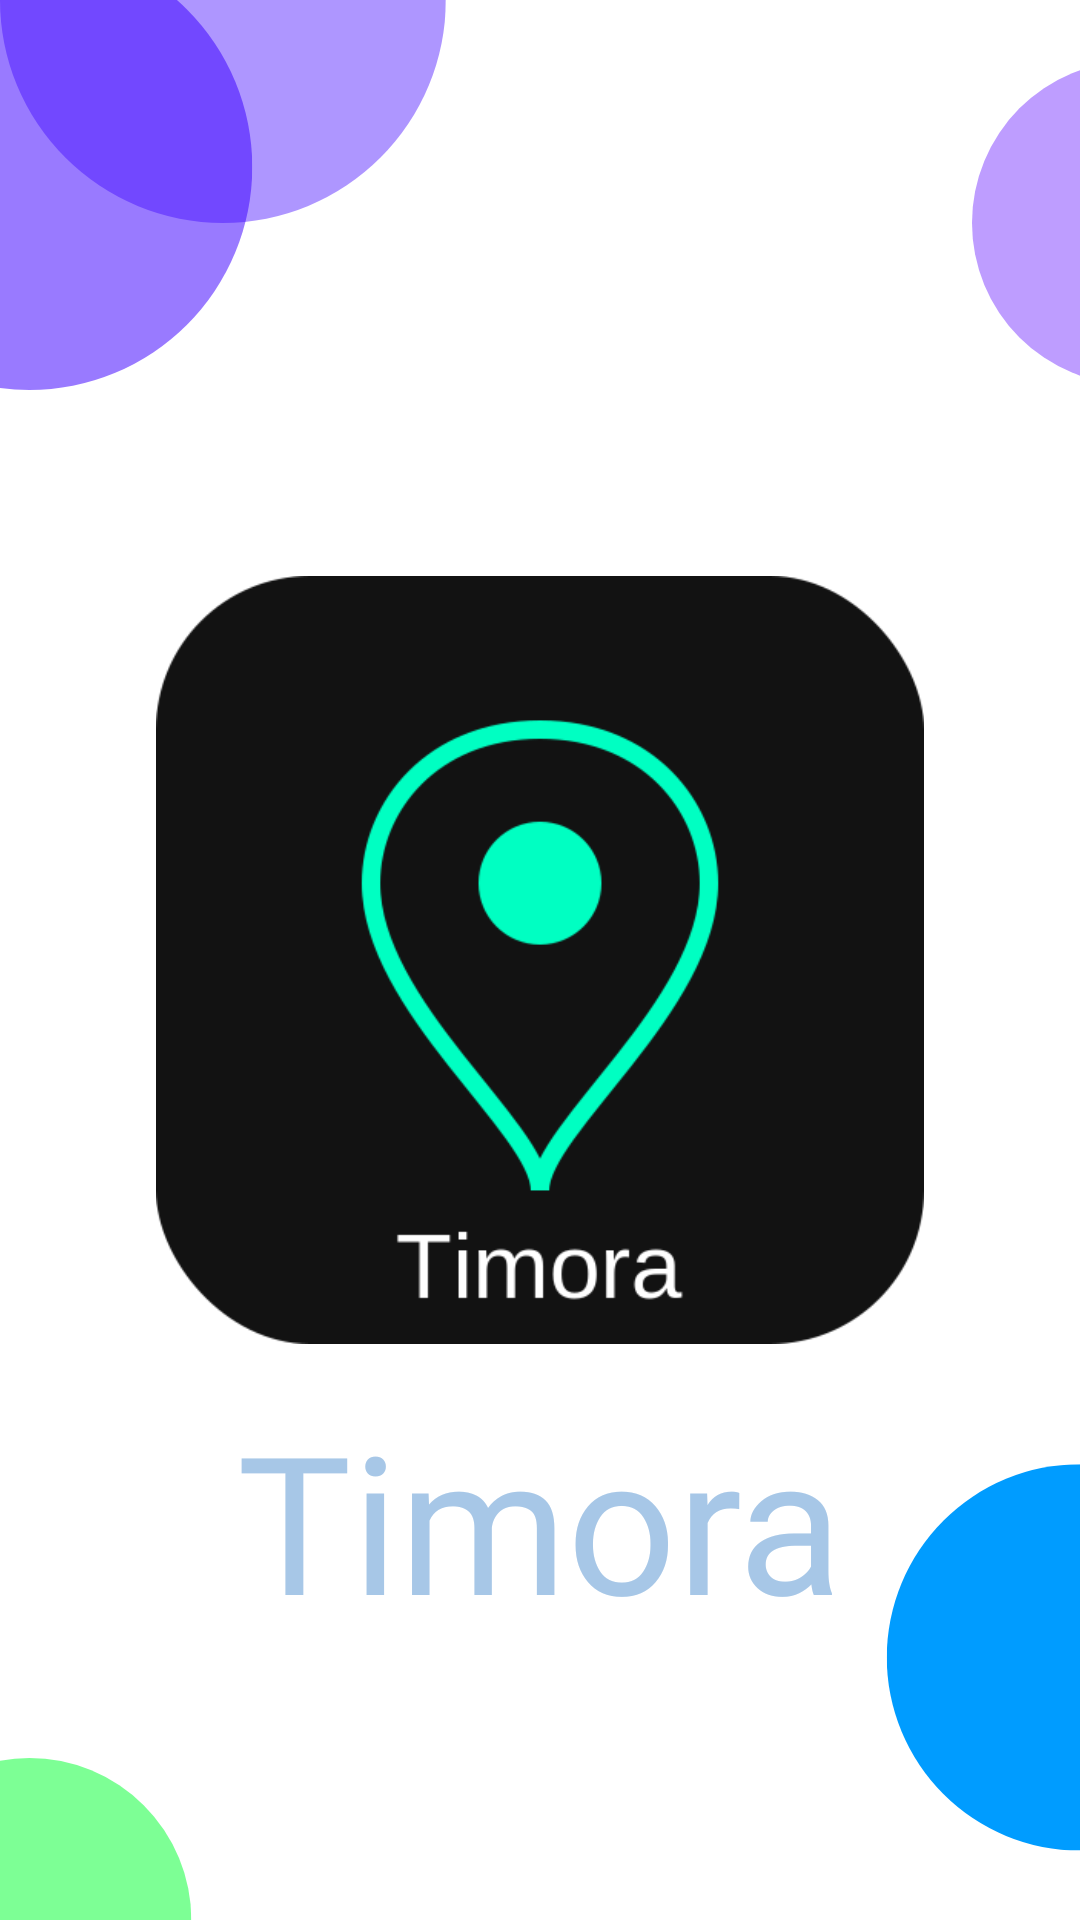

This screen was rendered from an Android layout file. Write that file and the resources it references.
<!-- AndroidManifest.xml: application theme Theme.Timora -->
<!-- res/layout/fragment_splash.xml -->
<?xml version="1.0" encoding="utf-8"?>
<androidx.constraintlayout.widget.ConstraintLayout xmlns:android="http://schemas.android.com/apk/res/android"
    android:layout_width="match_parent"
    android:layout_height="match_parent"
    xmlns:app="http://schemas.android.com/apk/res-auto"
    android:background="@drawable/background_3">

    <androidx.appcompat.widget.AppCompatImageView
        android:id="@+id/appLogo"
        android:layout_width="256dp"
        android:layout_height="256dp"
        app:layout_constraintTop_toTopOf="parent"
        app:layout_constraintStart_toStartOf="parent"
        app:layout_constraintEnd_toEndOf="parent"
        app:layout_constraintBottom_toBottomOf="parent"
        app:srcCompat="@drawable/app_logo"/>
    <androidx.appcompat.widget.AppCompatTextView
        android:layout_width="wrap_content"
        android:layout_height="wrap_content"
        app:layout_constraintTop_toBottomOf="@id/appLogo"
        app:layout_constraintStart_toStartOf="parent"
        app:layout_constraintEnd_toEndOf="parent"
        android:text="@string/app_name"
        android:textSize="64sp"
        android:fontFamily="@font/madimi"
        android:textColor="@color/appTheme"
        android:layout_marginTop="16dp"/>
</androidx.constraintlayout.widget.ConstraintLayout>
<!-- resources referenced by this layout -->
<resources>
  <color name="appTheme">@color/yumshoqKok</color>
  <!-- drawable app_logo: png bitmap (drawable, 22475 bytes) -->
  <!-- drawable background_3: png bitmap (drawable, 29562 bytes) -->
  <string name="app_name">Timora</string>
  <style name="Theme.Timora" parent="Base.Theme.Timora" />
  <color name="yumshoqKok">#A7C7E7</color>
  <style name="Base.Theme.Timora" parent="Theme.Material3.DayNight.NoActionBar">
          
          
      </style>
</resources>
